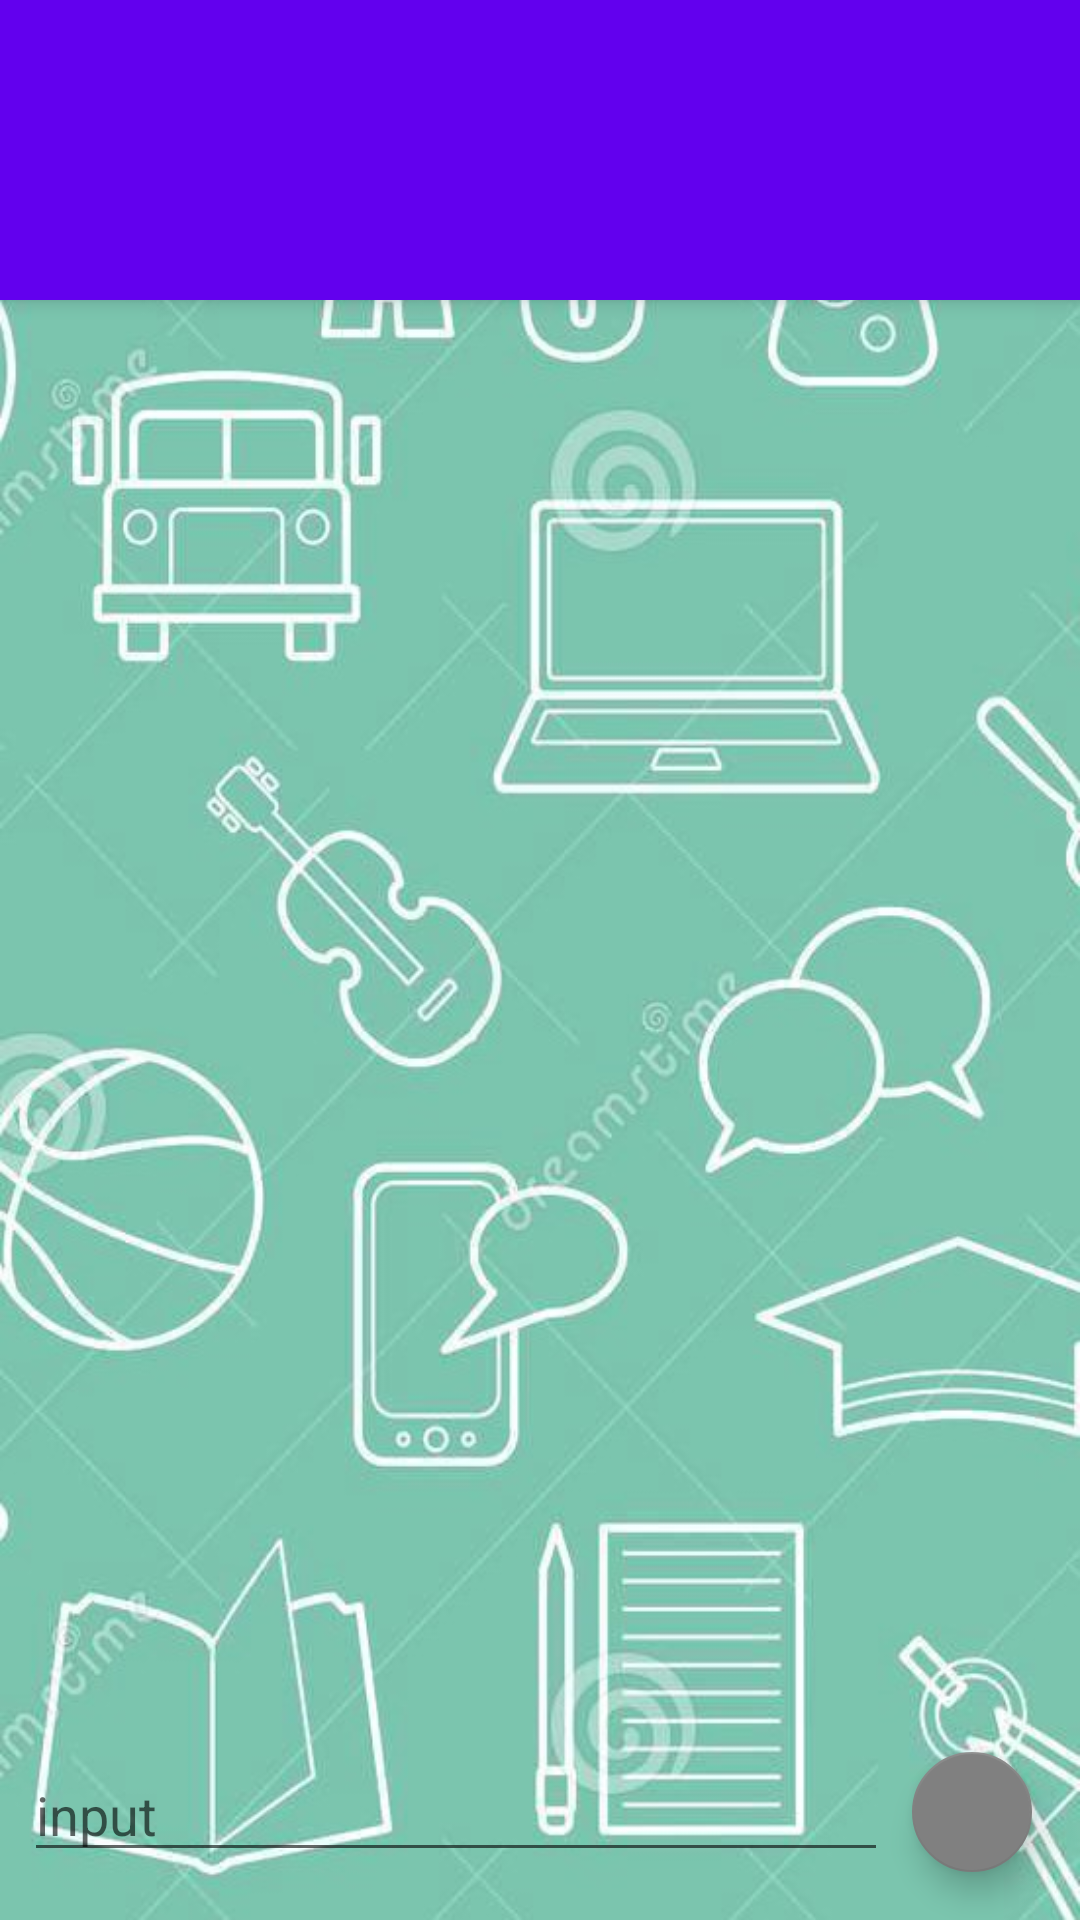

Layout XML and referenced resources for this Android screen:
<!-- AndroidManifest.xml: application theme AppTheme.NoActionBar -->
<!-- res/layout/chat.xml -->
<?xml version="1.0" encoding="utf-8"?>
<android.support.constraint.ConstraintLayout xmlns:android="http://schemas.android.com/apk/res/android"
    xmlns:app="http://schemas.android.com/apk/res-auto"
    xmlns:tools="http://schemas.android.com/tools"
    android:layout_width="match_parent"
    android:layout_height="match_parent"
    android:background="@drawable/chat_background">

    <android.support.design.widget.FloatingActionButton
        android:id="@+id/fab"
        android:layout_width="wrap_content"
        android:layout_height="wrap_content"
        android:src="@drawable/ic_send_black_24dp"
        android:tint="@android:color/white"
        app:backgroundTint="#808080"
        app:fabSize="mini"
        android:layout_marginEnd="16dp"
        android:layout_marginRight="16dp"
        app:layout_constraintRight_toRightOf="parent"
        app:layout_constraintBottom_toBottomOf="parent"
        android:layout_marginBottom="16dp" />


    <EditText
        android:id="@+id/input"
        android:layout_width="0dp"
        android:layout_height="wrap_content"
        android:hint="@string/input"
        android:textColor="@android:color/background_dark"
        app:layout_constraintRight_toLeftOf="@+id/fab"
        tools:layout_constraintRight_creator="1"
        android:layout_marginStart="8dp"
        android:layout_marginEnd="8dp"
        tools:layout_constraintLeft_creator="1"
        app:layout_constraintLeft_toLeftOf="parent"
        android:layout_marginLeft="8dp"
        android:layout_marginRight="8dp"
        app:layout_constraintHorizontal_bias="0.0"
        app:layout_constraintBottom_toBottomOf="parent"
        android:layout_marginBottom="16dp" />

    <android.support.v7.widget.Toolbar
        android:id="@+id/toolbar_top"
        android:layout_width="0dp"
        android:layout_height="50dp"
        android:background="?attr/colorPrimary"
        android:elevation="4dp"
        app:layout_constraintRight_toRightOf="parent"
        app:layout_constraintLeft_toLeftOf="parent"
        app:layout_constraintHorizontal_bias="0.0"
        app:layout_constraintBottom_toBottomOf="parent"
        app:layout_constraintTop_toTopOf="parent"
        app:layout_constraintVertical_bias="0.0" />

    <android.support.v7.widget.Toolbar
        android:id="@+id/toolbar_bottom"
        android:layout_width="0dp"
        android:layout_height="50dp"
        android:background="?attr/colorPrimary"
        android:elevation="4dp"
        app:layout_constraintRight_toRightOf="parent"
        app:layout_constraintLeft_toLeftOf="parent"
        app:layout_constraintHorizontal_bias="0.0"
        app:layout_constraintBottom_toBottomOf="parent"
        app:layout_constraintTop_toBottomOf="@id/toolbar_top"
        app:layout_constraintVertical_bias="0.0" />

    <ListView
        android:id="@+id/list"
        android:layout_width="0dp"
        android:layout_height="0dp"
        android:divider="@android:color/transparent"
        android:dividerHeight="16dp"
        android:transcriptMode="alwaysScroll"
        android:layout_marginStart="8dp"
        android:layout_marginEnd="8dp"
        app:layout_constraintRight_toRightOf="parent"
        android:layout_marginTop="8dp"
        app:layout_constraintLeft_toLeftOf="parent"
        app:layout_constraintTop_toBottomOf="@id/toolbar_bottom"
        android:layout_marginLeft="8dp"
        android:layout_marginRight="8dp"
        app:layout_constraintHorizontal_bias="0.0"
        android:layout_marginBottom="16dp"
        app:layout_constraintBottom_toTopOf="@+id/input"
        app:layout_constraintVertical_bias="0.0" />
</android.support.constraint.ConstraintLayout>
<!-- resources referenced by this layout -->
<resources>
  <!-- drawable chat_background: jpg bitmap (drawable, 77980 bytes) -->
  <string name="input">input</string>
  <style name="AppTheme.NoActionBar">
          <item name="windowActionBar">false</item>
          <item name="windowNoTitle">true</item>
          
      </style>
</resources>
